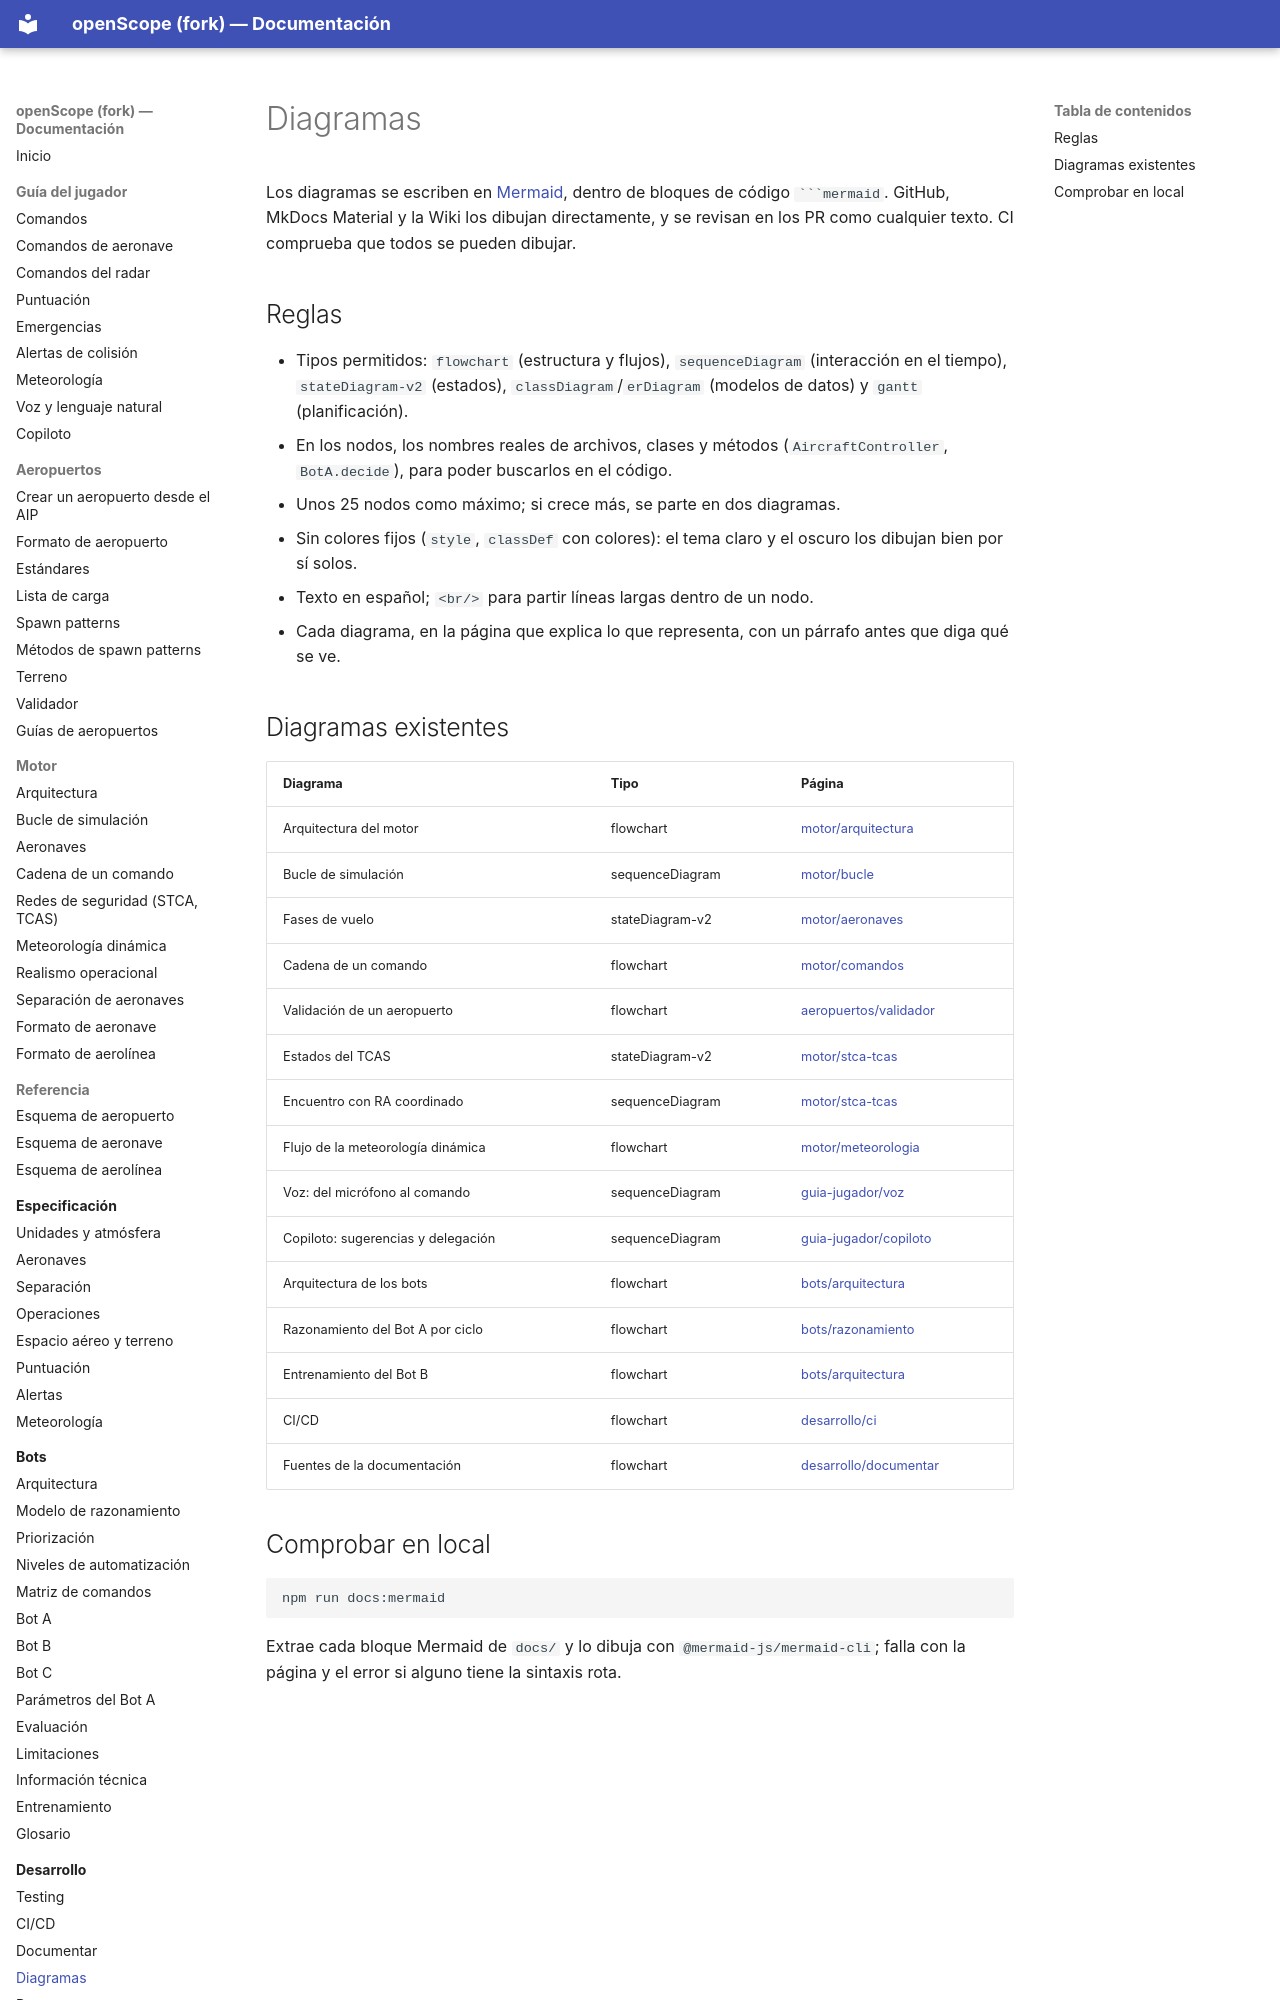

repository: jossseluuu/openScope · page: desarrollo/diagramas/index.html · generator: mkdocs

# Diagramas

Los diagramas se escriben en [Mermaid](https://mermaid.js.org/), dentro de bloques de código ` ```mermaid `.
GitHub, MkDocs Material y la Wiki los dibujan directamente, y se revisan en los PR como cualquier texto. CI
comprueba que todos se pueden dibujar.

## Reglas

- Tipos permitidos: `flowchart` (estructura y flujos), `sequenceDiagram` (interacción en el tiempo),
  `stateDiagram-v2` (estados), `classDiagram`/`erDiagram` (modelos de datos) y `gantt` (planificación).
- En los nodos, los nombres reales de archivos, clases y métodos (`AircraftController`, `BotA.decide`), para
  poder buscarlos en el código.
- Unos 25 nodos como máximo; si crece más, se parte en dos diagramas.
- Sin colores fijos (`style`, `classDef` con colores): el tema claro y el oscuro los dibujan bien por sí solos.
- Texto en español; `<br/>` para partir líneas largas dentro de un nodo.
- Cada diagrama, en la página que explica lo que representa, con un párrafo antes que diga qué se ve.
